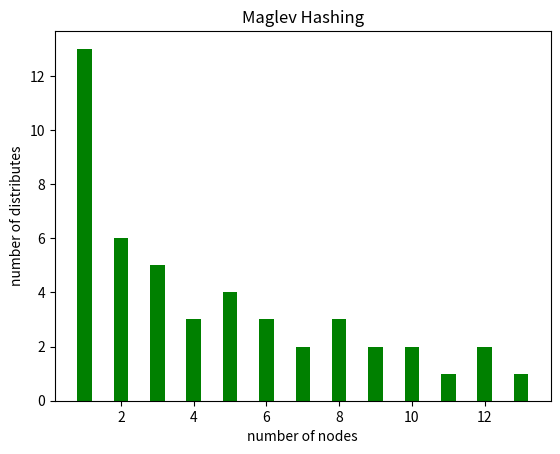

Here is the Python script that generated this plot:
#
# Maglev Hashing Codes
#
# author: zhangchaowei
#

import numpy as np
import matplotlib.mlab as mlab
import matplotlib.pyplot as plt

# max size of lookup table size
max_lookup_tab_size = 65537

# node name hashing function
def str_hash(name):
    return abs(hash(name))

class maglev_hash:
    backends_num = 13   # => N
    lookuptab_size = 5  # => M
    permutation = []    # => prefer list
    lookuptab = []      # => lookup table
    backend_list = []   # => backend list
    def __init__(self, nodes, lookup_size):
        self.backends_num = len(nodes)
        self.lookuptab_size = lookup_size
        self.backend_list = [ backend for backend in nodes ]
        self.generatePopulation()
        self.populate()
    def add_node(self, new_node):
        if new_node in self.backend_list:
            print("node " + new_node + " is found in existing list")
            return
        self.backend_list.append(new_node)
        self.backends_num = len(self.backend_list)
        self.generatePopulation()
        self.populate()
    def del_node(self, node):
        if node not in self.backend_list:
            print("node ", node, " is not found in existing list")
            return
        self.backend_list.remove(node)
        self.backends_num = len(self.backend_list)
        self.generatePopulation()
        self.populate()
    def get_name(node):
        if (self.backends_num == 0):
            print("empty backend list")
            return None
        key = str_hash(node)
        return self.backend_list[ self.lookuptab[ key%self.lookuptab_size ] ]
    def generatePopulation(self):
        if 0 == self.backends_num:
            return
        for backend in self.backend_list:
            offset = str_hash(backend) % self.lookuptab_size
            skip = (str_hash(backend) % (self.lookuptab_size-1)) + 1
            iRows = []
            for j in range(self.lookuptab_size):
                # keypoint1: ==>
                iRows.append( (offset + j * skip) % self.lookuptab_size )
            self.permutation.append(iRows)
    def populate(self):
        if 0 == self.backends_num:
            return
        next_idx = [ 0 for i in range(self.backends_num) ]
        entry = [ -1 for i in range(self.lookuptab_size) ]
        filled_entry = 0
        # keypoint2 ==>
        while True:
            for idx_backend in range(self.backends_num):
                c = self.permutation[idx_backend][ next_idx[idx_backend] ]
                while entry[c] >= 0:
                    next_idx[idx_backend] += 1
                    c = self.permutation[idx_backend][next_idx[idx_backend]]
                entry[c] = idx_backend
                next_idx[idx_backend] += 1
                filled_entry += 1
                if filled_entry == self.lookuptab_size:
                    self.lookuptab = entry
                    return
    def debug_lookuptab(self, indent):
        print(indent + "debug lookup table content: ")
        lookup = self.get_node_in_lookuptab()
        print(indent*2+ str(lookup) )
        # for i in self.lookuptab:
            # print(indent*2 + str(i) + " <--> " + self.backend_list[ i ])
    def get_node_in_lookuptab(self):
        return [ self.backend_list[node] for node in self.lookuptab ]
    def debug_print_maglev(self, indent):
        print(indent + ("nodes number: %d" % self.backends_num))
        for i in range(self.backends_num):
            print(indent*2 + self.backend_list[i] + ": prefer list => " + str(self.permutation[i]) )
        self.debug_lookuptab(indent)

def show_in_text_format(lookup_size, nodes_num):
    # test case
    indent = "    "
    nodes = []
    for i in range(nodes_num):
        nodes.append("backend-%d" % i)
    test1 = maglev_hash(nodes, lookup_size)
    print("init backend set info: ")
    test1.debug_print_maglev(indent)

    # add a new node
    nodes.append("backend-%d" % nodes_num)
    nodes_num += 1
    test1.add_node( nodes[-1] )
    print("====== add a new node ======")
    test1.debug_print_maglev(indent)

    # remove a existing node
    test1.del_node(nodes[-1])
    print("====== remove an existing node ======")
    test1.debug_print_maglev(indent)

def show_in_char_format(lookup_size, init_nodes):
    nodes = []
    for i in range(init_nodes):
        nodes.append("backend-%d" % i)
    test1 = maglev_hash(nodes, lookup_size)
    prev_lookup = test1.get_node_in_lookuptab()
    curr_loopup = None
    # add new node until (numbaer of node) is equal to (number of lookup table)
    y_num_diff = [lookup_size]
    x_num_nodes = [init_nodes]
    while init_nodes < lookup_size:
        test1.add_node( "backend-%d" % init_nodes )
        curr_loopup = test1.get_node_in_lookuptab()
        i, n = 0, 0
        while i < lookup_size:
            if prev_lookup[i] != curr_loopup[i]:
                n += 1
            i += 1
        y_num_diff.append(n)
        prev_lookup = curr_loopup
        init_nodes += 1
        x_num_nodes.append(init_nodes)
    # print x_num_nodes
    # print y_num_diff
    # show its figure
    fig = plt.figure()
    plt.bar(x_num_nodes, y_num_diff, 0.4, color="green")
    plt.xlabel("number of nodes")
    plt.ylabel("number of distributes")
    plt.title("Maglev Hashing")
    plt.show()
    plt.savefig("maglev_hash_bar1.jpg")

if __name__ == '__main__':
    show_in_text_format(13, 5)
    show_in_char_format(13, 1)